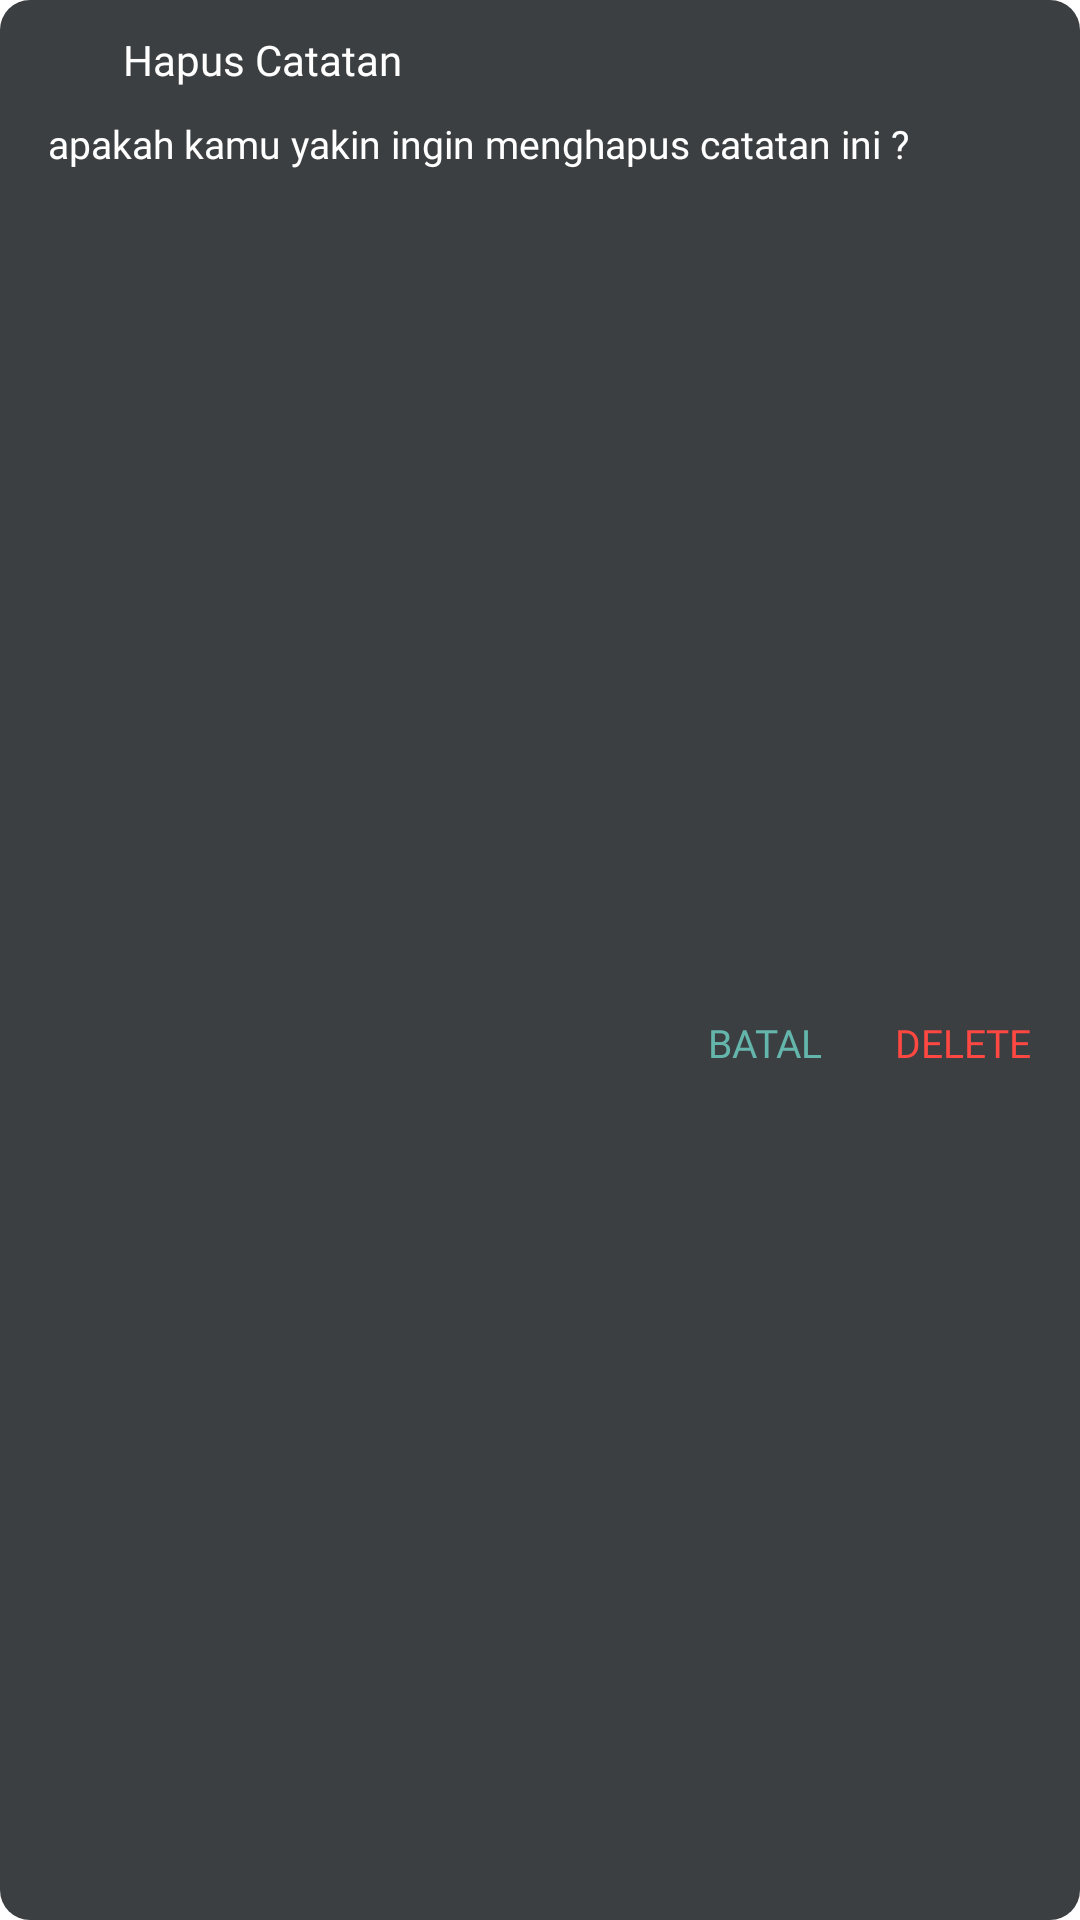

The Android layout XML behind this screen, and the referenced resources:
<!-- AndroidManifest.xml: application theme Theme.StudyApp -->
<!-- res/layout/layout_delete_todo.xml -->
<?xml version="1.0" encoding="utf-8"?>
<androidx.constraintlayout.widget.ConstraintLayout
    xmlns:android="http://schemas.android.com/apk/res/android"
    xmlns:app="http://schemas.android.com/apk/res-auto"
    android:id="@+id/layoutDeleteTodoContainer"
    android:layout_width="match_parent"
    android:layout_height="wrap_content"
    android:layout_gravity="center"
    android:layout_margin="10dp"
    android:background="@drawable/bg_dialog">

    <ImageView
        android:layout_width="25dp"
        android:layout_height="25dp"
        android:id="@+id/btnDeleteTodo"
        android:layout_marginStart="8dp"
        android:layout_marginTop="8dp"
        android:contentDescription="@string/app_name"
        android:src="@drawable/ic_delete"
        app:tint="@color/white"
        app:layout_constraintStart_toStartOf="parent"
        app:layout_constraintTop_toTopOf="parent"/>

    <TextView
        android:layout_width="0dp"
        android:layout_height="wrap_content"
        android:layout_marginStart="8dp"
        android:layout_marginEnd="8dp"
        android:fontFamily="@font/ubuntu_bold"
        android:includeFontPadding="false"
        android:text="@string/delete_todo"
        android:textColor="@color/white"
        android:textSize="14sp"
        app:layout_constraintBottom_toBottomOf="@id/btnDeleteTodo"
        app:layout_constraintEnd_toEndOf="parent"
        app:layout_constraintStart_toEndOf="@id/btnDeleteTodo"
        app:layout_constraintTop_toTopOf="@id/btnDeleteTodo"/>

    <TextView
        android:layout_width="match_parent"
        android:layout_height="wrap_content"
        android:id="@+id/txtDeleteConfirmation"
        android:layout_marginStart="8dp"
        android:layout_marginTop="8dp"
        android:layout_marginEnd="8dp"
        android:fontFamily="@font/ubuntu_regular"
        android:gravity="center_vertical"
        android:includeFontPadding="false"
        android:paddingStart="8dp"
        android:paddingEnd="8dp"
        android:text="@string/are_you_sure_want_to_delete_this_todo"
        android:textColor="@color/white"
        android:textSize="13sp"
        app:layout_constraintTop_toBottomOf="@id/btnDeleteTodo"/>

    <TextView
        android:layout_width="wrap_content"
        android:layout_height="wrap_content"
        android:id="@+id/txtDelete"
        android:layout_marginTop="8dp"
        android:layout_marginEnd="8dp"
        android:layout_marginBottom="8dp"
        android:fontFamily="@font/ubuntu_medium"
        android:includeFontPadding="false"
        android:padding="8dp"
        android:text="@string/delete"
        android:textAllCaps="true"
        android:textColor="@color/col_del"
        android:textSize="13sp"
        app:layout_constraintBottom_toBottomOf="parent"
        app:layout_constraintEnd_toEndOf="parent"
        app:layout_constraintTop_toBottomOf="@id/txtDeleteConfirmation"/>

    <TextView
        android:layout_width="wrap_content"
        android:layout_height="wrap_content"
        android:id="@+id/txtCancel"
        android:layout_marginTop="8dp"
        android:layout_marginEnd="8dp"
        android:layout_marginBottom="8dp"
        android:fontFamily="@font/ubuntu_medium"
        android:includeFontPadding="false"
        android:padding="8dp"
        android:text="@string/cancel"
        android:textAllCaps="true"
        android:textColor="@color/col_accent"
        android:textSize="13sp"
        app:layout_constraintBottom_toBottomOf="parent"
        app:layout_constraintEnd_toStartOf="@id/txtDelete"
        app:layout_constraintTop_toBottomOf="@id/txtDeleteConfirmation"/>

</androidx.constraintlayout.widget.ConstraintLayout>
<!-- resources referenced by this layout -->
<resources>
  <color name="col_accent">#64b6ac</color>
  <color name="col_del">#FF4842</color>
  <color name="white">#FFFFFFFF</color>
  <!-- drawable bg_dialog (drawable) -->
  <?xml version="1.0" encoding="utf-8"?>
  <shape
      android:shape="rectangle"
      xmlns:android="http://schemas.android.com/apk/res/android">
  
      <solid android:color="@color/col_def_note"/>
      <corners android:radius="10dp"/>
  </shape>
  <string name="app_name">Study App</string>
  <string name="are_you_sure_want_to_delete_this_todo">apakah kamu yakin ingin menghapus catatan ini ? </string>
  <string name="cancel">Batal</string>
  <string name="delete">Delete</string>
  <string name="delete_todo">Hapus Catatan</string>
  <style name="Theme.StudyApp" parent="Theme.MaterialComponents.Light.NoActionBar">
          
          <item name="colorPrimary">@color/purple_500</item>
          <item name="colorPrimaryVariant">@color/purple_700</item>
          <item name="colorOnPrimary">@color/white</item>
          
          <item name="colorSecondary">@color/teal_200</item>
          <item name="colorSecondaryVariant">@color/teal_700</item>
          <item name="colorOnSecondary">@color/black</item>
          
          <item name="android:statusBarColor" tools:targetApi="l">?attr/colorPrimaryVariant</item>
          
          <item name="android:windowFullscreen">true</item>
          <item name="android:forceDarkAllowed" tools:targetApi="q">false</item>
      </style>
  <color name="col_def_note">#3C3F41</color>
  <color name="purple_500">#FF6200EE</color>
  <color name="purple_700">#FF3700B3</color>
  <color name="teal_200">#FF03DAC5</color>
  <color name="teal_700">#FF018786</color>
  <color name="black">#FF000000</color>
</resources>
